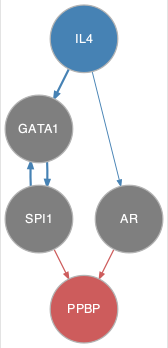

Values plotted in this chart, from the file beside it:
from	to
GATA1	SPI1
IL4	AR
IL4	GATA1
SPI1	GATA1
AR	PPBP
SPI1	PPBP
